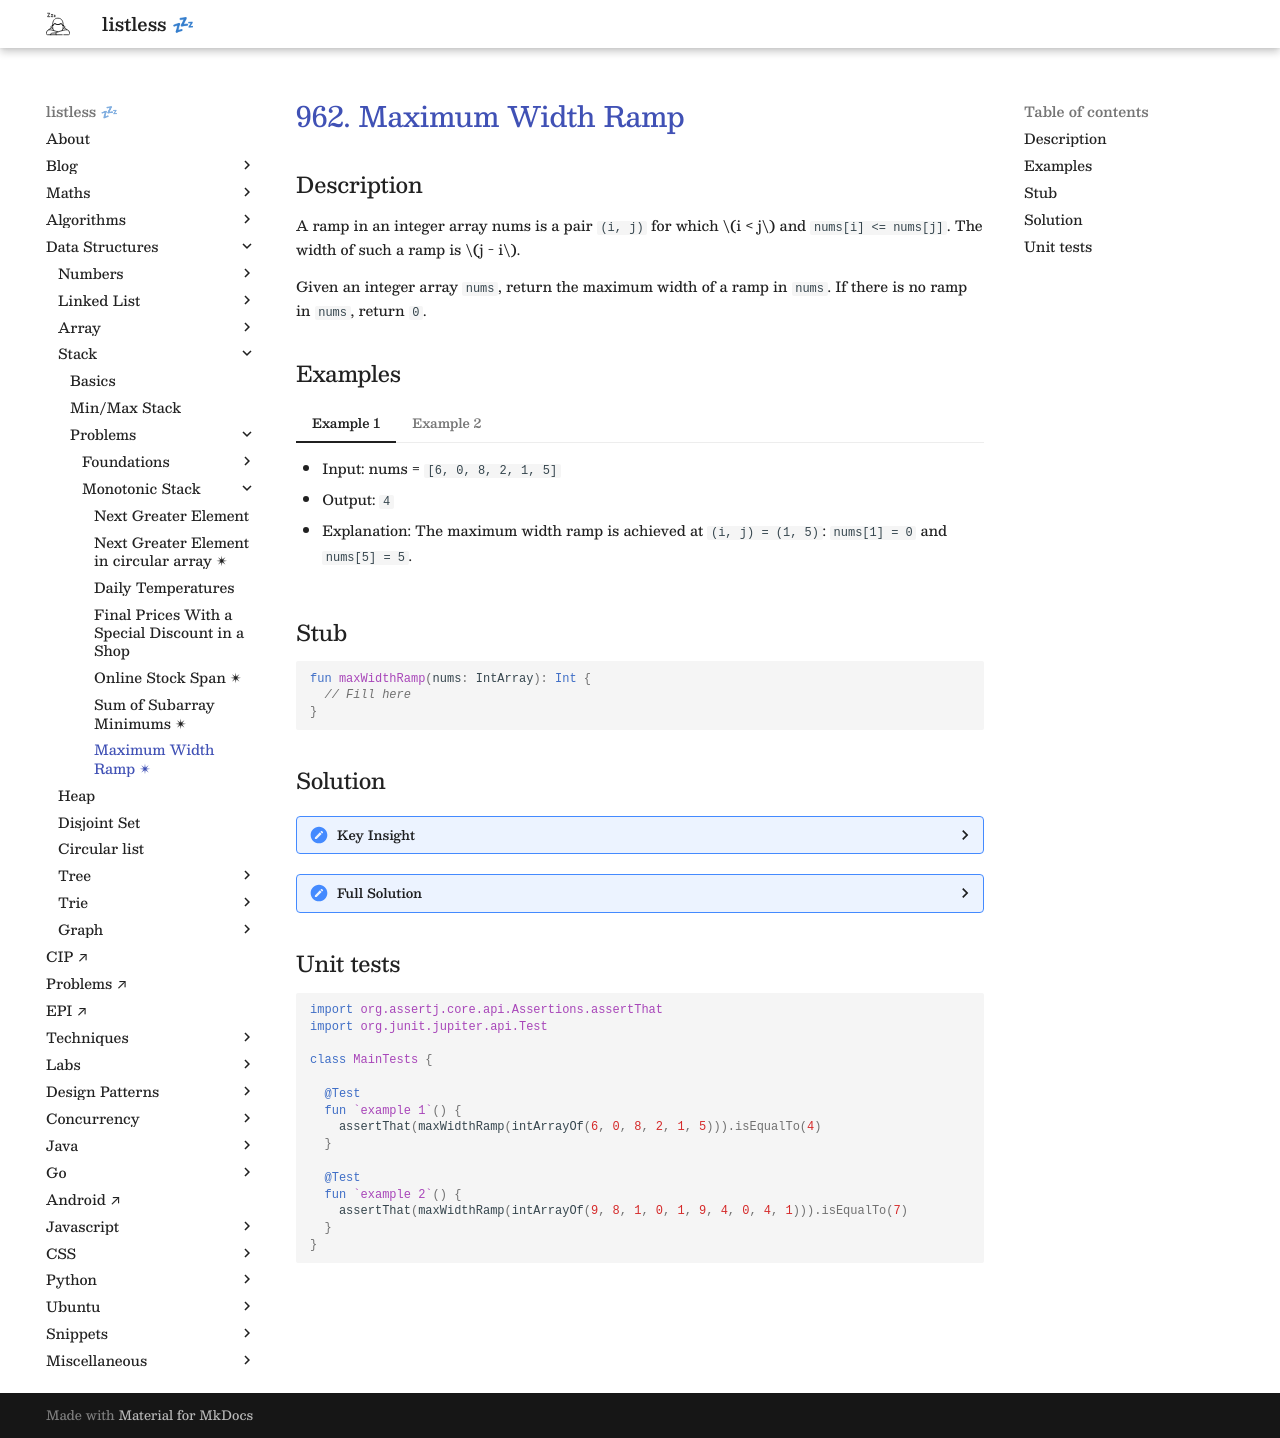

repository: anurag-inias/anurag-inias.github.io · page: data-structures/stack/0013/index.html · generator: mkdocs

# [962. Maximum Width Ramp](https://leetcode.com/problems/maximum-width-ramp/description/){target="_blank"}

## Description

A ramp in an integer array nums is a pair `(i, j)` for which $i < j$ and `nums[i] <= nums[j]`. The width of such a ramp is $j - i$.

Given an integer array `nums`, return the maximum width of a ramp in `nums`. If there is no ramp in `nums`, return `0`.

## Examples

=== "Example 1"

    - Input: nums = `[6, 0, 8, 2, 1, 5]`
    - Output: `4`
    - Explanation: The maximum width ramp is achieved at `(i, j) = (1, 5)`: `nums[1] = 0` and `nums[5] = 5`.


=== "Example 2"

    - Input: nums = `[9, 8, 1, 0, 1, 9, 4, 0, 4, 1]`
    - Output: `7`
    - Explanation: The maximum width ramp is achieved at `(i, j) = (2, 9)`: `nums[2] = 1` and `nums[9] = 1`.

## Stub

```kotlin
fun maxWidthRamp(nums: IntArray): Int {
  // Fill here
}
```

## Solution

??? "Key Insight"

    Use a monotonic stack:

    - To maximize the width $j - i$, we want our starting index $i$ to be as far left as possible and its value to be as small as possible.
    - If we look at indices from left to right, we only care about an index if it holds a value smaller than anything we’ve seen so far.
    - If a number is larger than a previous number to its left, it can never serve as a better starting point ($i$) because that previous number is both smaller and further left.
    - Therefore, we can maintain a strictly decreasing stack of indices as our candidates for $i$.

    Calculate Max Width (Right-to-Left):

    - This guarantees we are checking the largest possible widths first.
    - While the stack is not empty and $nums[j] \ge nums[\text{stack.top()}]$, we have found a valid ramp!
    - We calculate the width $j - \text{stack.top()}$ and update our maximum width.
    - We then pop the top index from the stack.

    !!! note

        Why can we safely pop it? Since we are moving $j$ from right to left, the current $j$ is the absolute furthest right element that can pair with that stack top. Any subsequent $j$ we look at will be further to the left, meaning it would only produce a smaller width for that specific starting index.



??? "Full Solution"

    === "Python"

        ```python linenums="1"
        def maxWidthRamp(nums: list[int]) -> int:
        stack = []
        n = len(nums)
        
        # Step 1: Build the monotonic decreasing stack of indices
        for i in range(n):
            if not stack or nums[i] <= nums[stack[-1]]:
                stack.append(i)
                
        max_width = 0
        
        # Step 2: Traverse from right to left to find max width
        for j in range(n - 1, -1, -1):
            while stack and nums[j] >= nums[stack[-1]]:
                max_width = max(max_width, j - stack.pop())
                
        return max_width
        ```

    === "Kotlin"

        ```kotlin linenums="1"
        fun maxWidthRamp(nums: IntArray): Int {
          val stack = ArrayDeque<Int>()
          for ((i, n) in nums.withIndex()) {
            if (stack.isEmpty() || nums[stack.last()] >= n) {
              stack.addLast(i)
            }
          }

          var answer = 0

          for ((i, n) in nums.withIndex().reversed()) {
            while (stack.isNotEmpty() && nums[stack.last()] <= n) {
              answer = max(
                answer,
                i - stack.removeLast()
              )
            }
          }
          return answer
        }
        ```

## Unit tests

```kotlin
import org.assertj.core.api.Assertions.assertThat
import org.junit.jupiter.api.Test

class MainTests {

  @Test
  fun `example 1`() {
    assertThat(maxWidthRamp(intArrayOf(6, 0, 8, 2, 1, 5))).isEqualTo(4)
  }

  @Test
  fun `example 2`() {
    assertThat(maxWidthRamp(intArrayOf(9, 8, 1, 0, 1, 9, 4, 0, 4, 1))).isEqualTo(7)
  }
}
```
